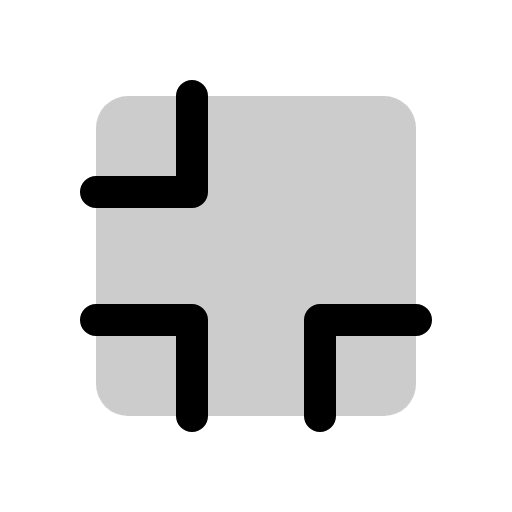
t = 0.00 s
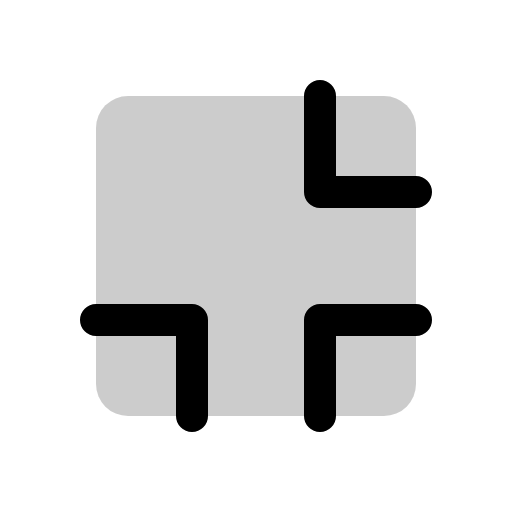
t = 0.90 s
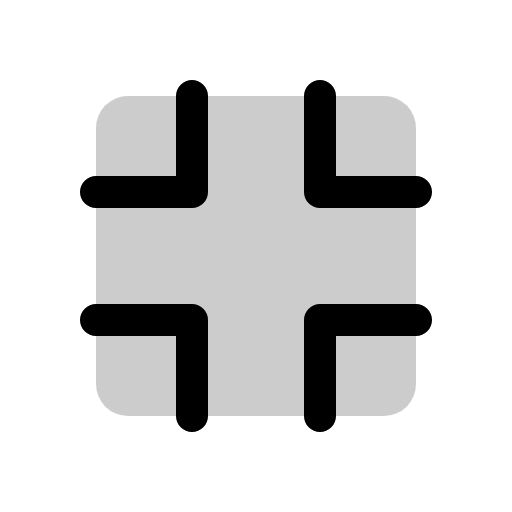
t = 1.28 s
t = 1.65 s: frame unchanged from t = 1.28 s, image omitted
t = 2.03 s: frame unchanged from t = 1.28 s, image omitted

The animated SVG that drew these frames (rendered in a browser with its animation timeline set to each time). Animation: 1 CSS @keyframes rule; one cycle of 2.40 s, repeats indefinitely.

<svg xmlns="http://www.w3.org/2000/svg" viewBox="0 0 256 256">
  <style>
    .draw-line {
      stroke-dasharray: 2000;
      stroke-dashoffset: 0;
    }
    svg:hover .draw-line {
      animation: phosphor-draw-in 1.5s ease-in-out infinite alternate;
    }
    @keyframes phosphor-draw-in {
      0%   { stroke-dashoffset: 2000; }
      100% { stroke-dashoffset: 0; }
    }
  </style><rect width="256" height="256" fill="none"/><rect x="48" y="48" width="160" height="160" rx="16" opacity="0.2"/><polyline points="208 96 160 96 160 48" fill="none" stroke="currentColor" stroke-linecap="round" stroke-linejoin="round" stroke-width="16" class="draw-line" pathLength="1" style="animation-delay: 0s"/><polyline points="48 160 96 160 96 208" fill="none" stroke="currentColor" stroke-linecap="round" stroke-linejoin="round" stroke-width="16" class="draw-line" pathLength="1" style="animation-delay: 0.3s"/><polyline points="160 208 160 160 208 160" fill="none" stroke="currentColor" stroke-linecap="round" stroke-linejoin="round" stroke-width="16" class="draw-line" pathLength="1" style="animation-delay: 0.6s"/><polyline points="96 48 96 96 48 96" fill="none" stroke="currentColor" stroke-linecap="round" stroke-linejoin="round" stroke-width="16" class="draw-line" pathLength="1" style="animation-delay: 0.9s"/></svg>
